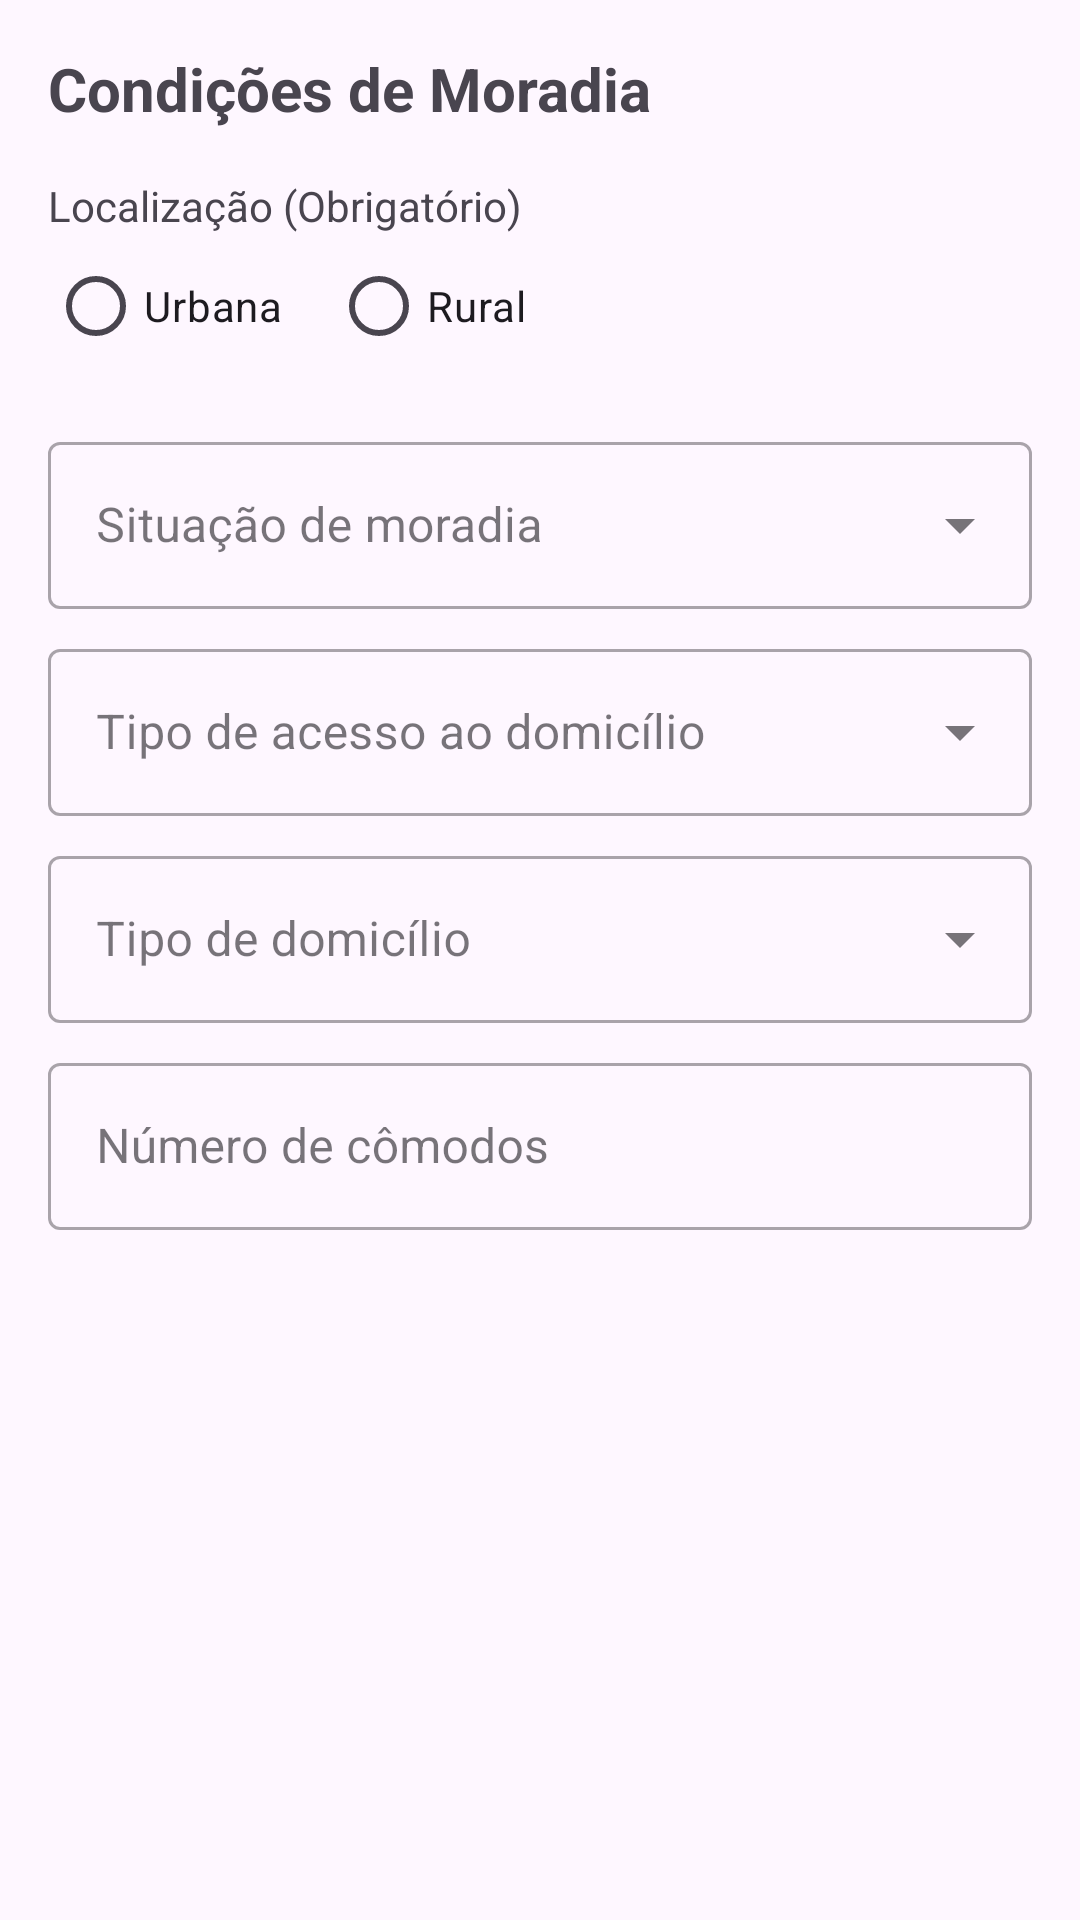

Layout XML and referenced resources for this Android screen:
<!-- AndroidManifest.xml: application theme Theme.ACSApp -->
<!-- res/layout/fragment_cadastro_imovel_step2.xml -->
<?xml version="1.0" encoding="utf-8"?>
<ScrollView xmlns:android="http://schemas.android.com/apk/res/android"
    xmlns:app="http://schemas.android.com/apk/res-auto"
    android:layout_width="match_parent"
    android:layout_height="match_parent"
    android:padding="16dp">

    <LinearLayout
        android:layout_width="match_parent"
        android:layout_height="wrap_content"
        android:orientation="vertical">

        <TextView
            android:layout_width="wrap_content"
            android:layout_height="wrap_content"
            android:text="Condições de Moradia"
            android:textSize="20sp"
            android:textStyle="bold" />

        <TextView
            android:layout_width="wrap_content"
            android:layout_height="wrap_content"
            android:layout_marginTop="16dp"
            android:text="Localização (Obrigatório)"
            android:labelFor="@+id/radio_group_localizacao"/>

        <RadioGroup
            android:id="@+id/radio_group_localizacao"
            android:layout_width="match_parent"
            android:layout_height="wrap_content"
            android:orientation="horizontal">

            <RadioButton
                android:id="@+id/radio_urbana"
                android:layout_width="wrap_content"
                android:layout_height="wrap_content"
                android:text="Urbana" />

            <RadioButton
                android:id="@+id/radio_rural"
                android:layout_width="wrap_content"
                android:layout_height="wrap_content"
                android:layout_marginStart="16dp"
                android:text="Rural" />
        </RadioGroup>

        <com.google.android.material.textfield.TextInputLayout
            android:layout_width="match_parent"
            android:layout_height="wrap_content"
            style="@style/Widget.MaterialComponents.TextInputLayout.OutlinedBox.ExposedDropdownMenu"
            android:layout_marginTop="16dp"
            android:hint="Situação de moradia">

            <AutoCompleteTextView
                android:id="@+id/input_situacao_moradia"
                android:layout_width="match_parent"
                android:layout_height="wrap_content"
                android:inputType="none" />

        </com.google.android.material.textfield.TextInputLayout>

        <com.google.android.material.textfield.TextInputLayout
            android:layout_width="match_parent"
            android:layout_height="wrap_content"
            style="@style/Widget.MaterialComponents.TextInputLayout.OutlinedBox.ExposedDropdownMenu"
            android:layout_marginTop="8dp"
            android:hint="Tipo de acesso ao domicílio">

            <AutoCompleteTextView
                android:id="@+id/input_tipo_acesso"
                android:layout_width="match_parent"
                android:layout_height="wrap_content"
                android:inputType="none" />

        </com.google.android.material.textfield.TextInputLayout>

        <com.google.android.material.textfield.TextInputLayout
            android:layout_width="match_parent"
            android:layout_height="wrap_content"
            style="@style/Widget.MaterialComponents.TextInputLayout.OutlinedBox.ExposedDropdownMenu"
            android:layout_marginTop="8dp"
            android:hint="Tipo de domicílio">

            <AutoCompleteTextView
                android:id="@+id/input_tipo_domicilio"
                android:layout_width="match_parent"
                android:layout_height="wrap_content"
                android:inputType="none" />

        </com.google.android.material.textfield.TextInputLayout>

        <com.google.android.material.textfield.TextInputLayout
            android:layout_width="match_parent"
            android:layout_height="wrap_content"
            android:layout_marginTop="8dp"
            style="@style/Widget.MaterialComponents.TextInputLayout.OutlinedBox"
            android:hint="Número de cômodos">

            <com.google.android.material.textfield.TextInputEditText
                android:id="@+id/input_numero_comodos"
                android:layout_width="match_parent"
                android:layout_height="wrap_content"
                android:inputType="number" />

        </com.google.android.material.textfield.TextInputLayout>

    </LinearLayout>
</ScrollView>
<!-- resources referenced by this layout -->
<resources>
  <style name="Theme.ACSApp" parent="Base.Theme.ACSApp" />
  <style name="Base.Theme.ACSApp" parent="Theme.Material3.Light.NoActionBar">
      </style>
</resources>
